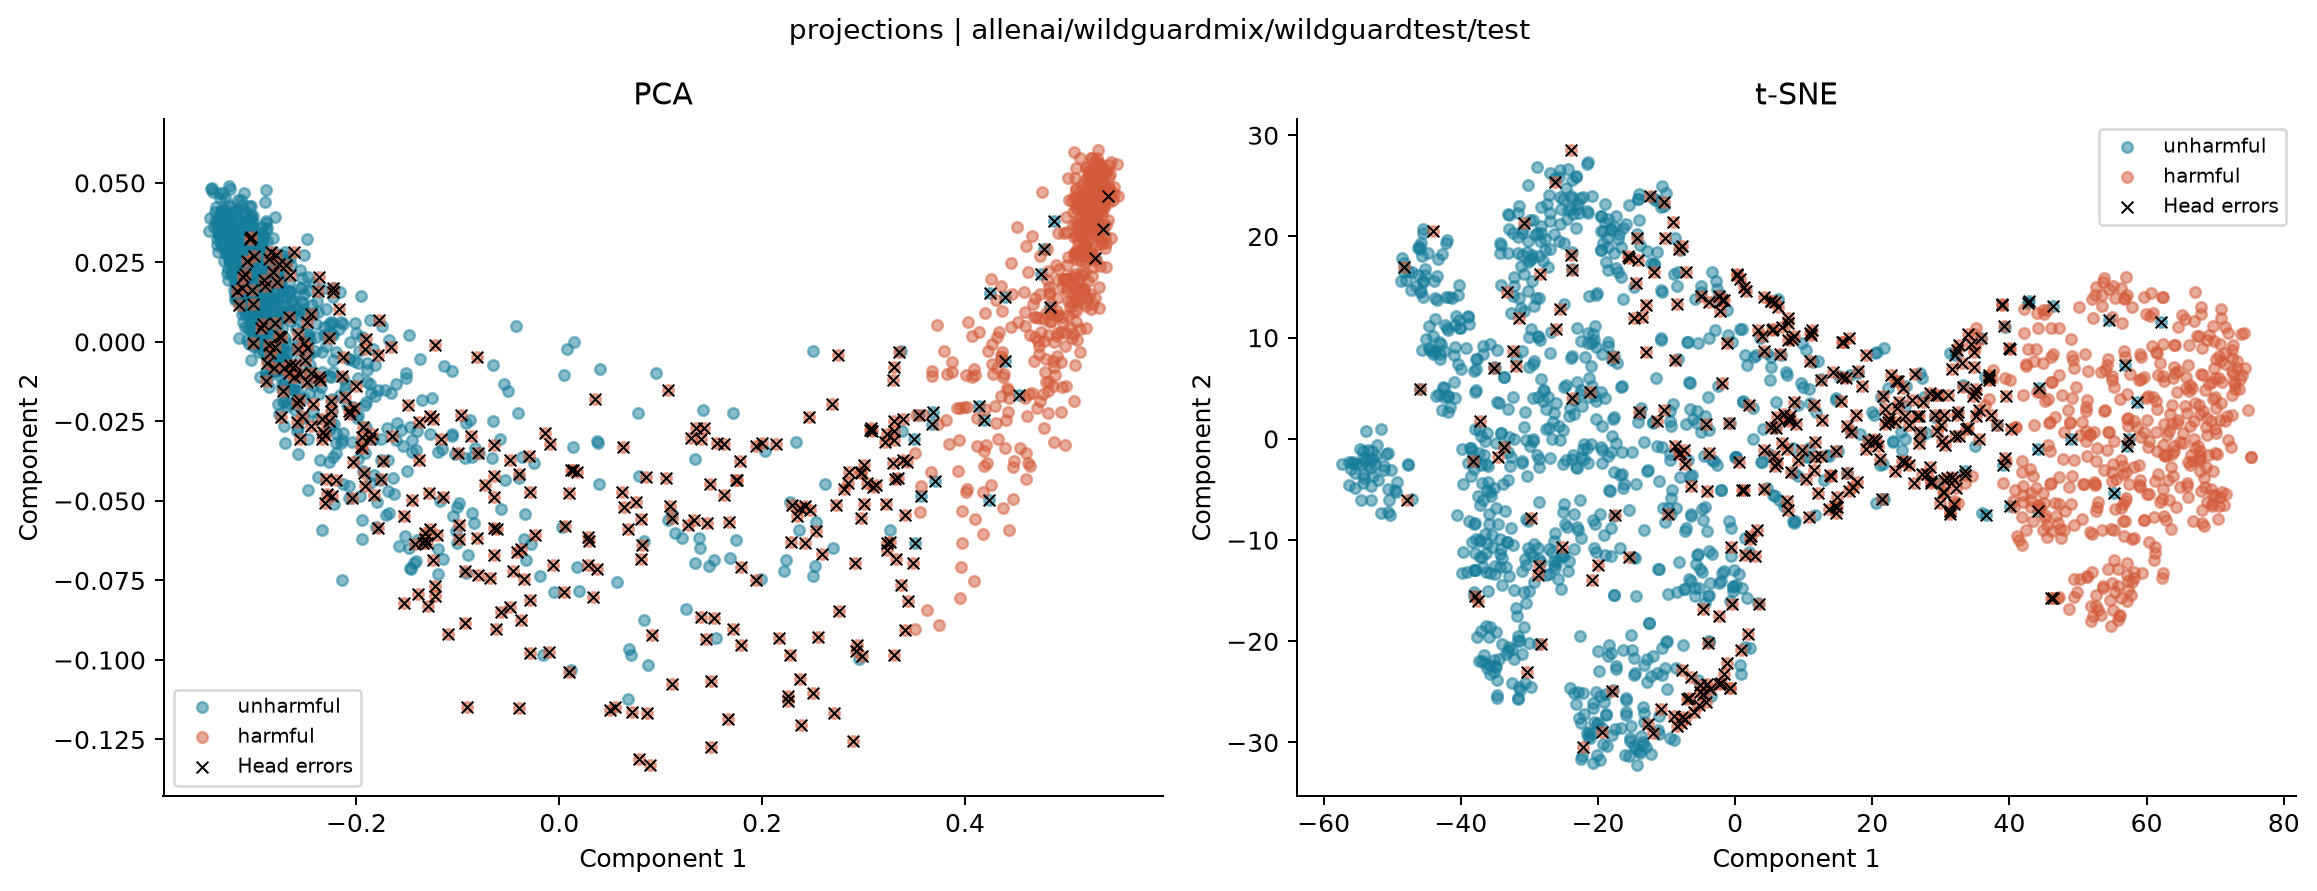

Data behind this chart, as committed beside it:
row_id, pca_1, pca_2, tsne_1, tsne_2
87531d2b3530ef79170812a54e6928c903cfc45e…, -0.2072, -0.04542, -3.825, -20.03
5d12e860a18d609f047a75de5ddc225daf5f9893…, -0.3085, 0.01811, -20.83, 9.496
3d32f49f1a9322848fc7eb9b5e381fc8e0ddce91…, -0.3109, 0.01009, -18.48, 21.75
3f80d1d2cde36c522ffb50a9817ac92bbceff0a6…, -0.2979, 0.02165, -32.37, 20.32
b0425d59ed4ffb6d537494359b8a7906d3fcea3b…, -0.3302, 0.03289, -36.55, -21.36
340853c2f78dce049aae1e311b80f9e6aa1f0d88…, -0.3189, 0.01889, -18.04, 20.65
a7b176c85b7f73264fb91e2a1facb44d64c590b9…, -0.3147, 0.02115, -41.68, 14.03
bac4ef416ed0ff7037355d158c60c38f9a1c5280…, -0.3112, 0.01019, -48.27, 16.5
db88e440a4ae1184bb2800cc8ad0dd3ebb0f8bf3…, -0.1008, -0.06322, -10.2, -8.241
b587198240af293eff22b724414aa615587f7866…, -0.2718, -0.005229, -24.32, 26.68
2e56f0255d33186d8347db23336bbe4f2ef4b70c…, -0.3194, 0.02592, -30.18, 17.43
ea5fd20273bd799ef408c143accd524316b31207…, -0.3014, 0.02121, -55.87, -2.402
5d7fd31185c939a9da4722f26d9bef9032c43198…, -0.3262, 0.03156, -38.39, -1.227
97244c8dc1fcecabc80cf43f44a9d1e2d3b5a822…, -0.3261, 0.03167, -41.3, 13.89
e5e2c588cd557c364363832fdecaf5c2beb43eb0…, -0.3351, 0.03336, -40.65, 12.18
3dd37ba7a3e1e003788c711fae7457c4e8d53900…, -0.3247, 0.02526, -35.22, -23
f13774d219f02ca26a14d735f33156b600b9a115…, -0.3093, 0.02035, -14.04, 24.2
6f0542b152d1f3438739a095bec519e9665e7aab…, -0.2752, -0.01071, -17.67, 18.38
0e83e3a0ae983c00da655d257d4ed13414a4b483…, -0.295, 0.0064, -47.69, 16.64
d7124f0e92bd7b36b1f70432fb96be2c59f15778…, -0.3231, 0.02698, -26.36, -12.51
26e643ac2719745bcef836000423f838c81fd62d…, -0.3195, 0.01998, -47.11, 16.51
233cacb4cd11d151bda1716f187e6b60b01a2ab4…, -0.3076, 0.02815, -26.99, 21.51
f104c80e1884ddfd22ac623e505b3bfa4a4a72f7…, -0.2821, 0.0129, -27.18, 24.08
6e0b6bd0011b2339337f7f5d1bc083af7b53947d…, -0.3112, 0.02203, -55.33, -2.473
12f2be8e35a78bd0bf0d0addd462621df33db24e…, -0.3042, 0.01392, -30.54, -12.49
a50f3076714894f68422523b9867cbffe9c0ca4a…, -0.3251, 0.0321, -37.38, -1.366
eebc3ef17e4b80f790b50bb47698f694a6f33171…, -0.2855, -0.009546, -37.69, -19.54
57445ec460c3d45f44425bc823be8d411a5de5d6…, -0.2912, 0.009487, -23.76, 25.63
a1275c02334d11ef21877b83f47a3ae5c6397c7a…, -0.3114, 0.02102, -14.02, -30.85
8822dc467f966ea59a7a7ec8b0ca5c2541bf1ea6…, 0.5192, 0.004347, 57.34, -14.01
665b2ed51e57b4fba1fd4588da95089d4572c56b…, -0.2465, -0.008995, -25.55, 26.54
f2bb830dda67c6d4ca6f919d28c2a631a4d6faa6…, -0.3011, 0.02013, -23.05, 10.93
dc0160875be694c3b9c2ff2238a1ce851807bddf…, -0.3205, 0.02619, -38.02, -8.418
bfb9cb2d879bb2dd1acf4376c73dd7db4eecddd3…, -0.2132, -0.02856, -12.5, -18.16
1dcc6fae3339676499a84b04860c92326f254c97…, -0.313, 0.02979, -55.65, -2.31
5d56f8df904c035243b67f38b10d87d8f2d64078…, -0.3077, 0.01474, -38.14, -15.12
84d9d68780d68117d8e49abddfb854081f3f5b56…, -0.2894, 0.01903, -33.11, 22.21
ddb5c9988378b6bccfc47af2bc0218b17cbf6657…, -0.2923, 0.009244, -33.01, 20.79
e20afd6051060761681529456d6d1ab2896920c8…, -0.3237, 0.02499, -13.5, -29.97
7feab71035adc0fd13ca516dce13de538b405150…, -0.3334, 0.03267, -36.17, -22.65
afc29b2ac7f145dd7f88bf2f357de71fe213d7d6…, -0.3331, 0.04109, -36.87, -21.95
af3e17a64e3d7712cfdd64e6ef0f092ae3cc6be8…, -0.2662, -0.0097, -37.49, -16.02
9da058268acc2bfbb309b68a6d8d304c7664d776…, 0.4824, 0.01517, 44.91, -5.33
61c3f1667ef131ab1bb0d881031582fe96068ec4…, 0.5183, 0.02989, 70.38, -7.899
ee6ba49f09703f910c93ed617396a789b103ec43…, 0.4839, 0.01091, 44.22, -7.14
14dd72fe1ea2199bad901c7a971952d8fb0b3cda…, 0.3706, -0.04373, 40.08, -6.653
cea46c1223f0d5f48d4e5ffb080d0f69e057ce10…, 0.505, 0.02082, 47.35, -8.888
0e7c3bc6dadedb9c6e970bf6f0bff17ebaeb793f…, 0.5182, 0.022, 47.92, -8.976
14690945eb025398bbc6919a3454b8fb5e2ca2bf…, 0.5378, 0.05397, 68.38, -3.862
cd07fe9d9d34ac7b5849cdca4cdc636535d0edf2…, 0.4827, -0.01259, 45.12, -7.799
65c860b9c98ed1b000998a27939d262ee01c63f1…, 0.2166, -0.09314, 29.45, 0.8096
06b3ce63098201758ad0610da500ad59b5fb4d48…, 0.2976, -0.05545, 32.05, 0.3019
c87f30355a2e97f8c12e9505243c474ef801404c…, -0.0102, -0.09763, 12.48, -1.718
bddc837bcd6af8156a9e5bee0cf062cc8e94d059…, 0.5097, 0.009692, 46.86, -7.583
1f04973a13a47235eec69972a10b217c4e3369f8…, 0.5214, 0.01904, 48.1, -7.128
01ff13385b25f047a45c2fd292eb2975beef644f…, 0.5354, 0.05089, 69.34, -4.907
6f687bb21ee10637c5393fea8cc25eff34cd25b6…, 0.4882, -0.007789, 44.48, -6.834
366295cfd9a7ad264e1fea64990c29ae6a12d3b4…, 0.4013, -0.04705, 40.54, -6.169
3e43cf8f33740f2f00b54a564c05ffe140f6eed3…, 0.521, 0.03971, 69.58, -6.678
2b4b615ba1063ce31f951f4cc769c7f1b60d48ff…, 0.2592, -0.06672, 30.55, -0.5839
... 1,639 more rows
